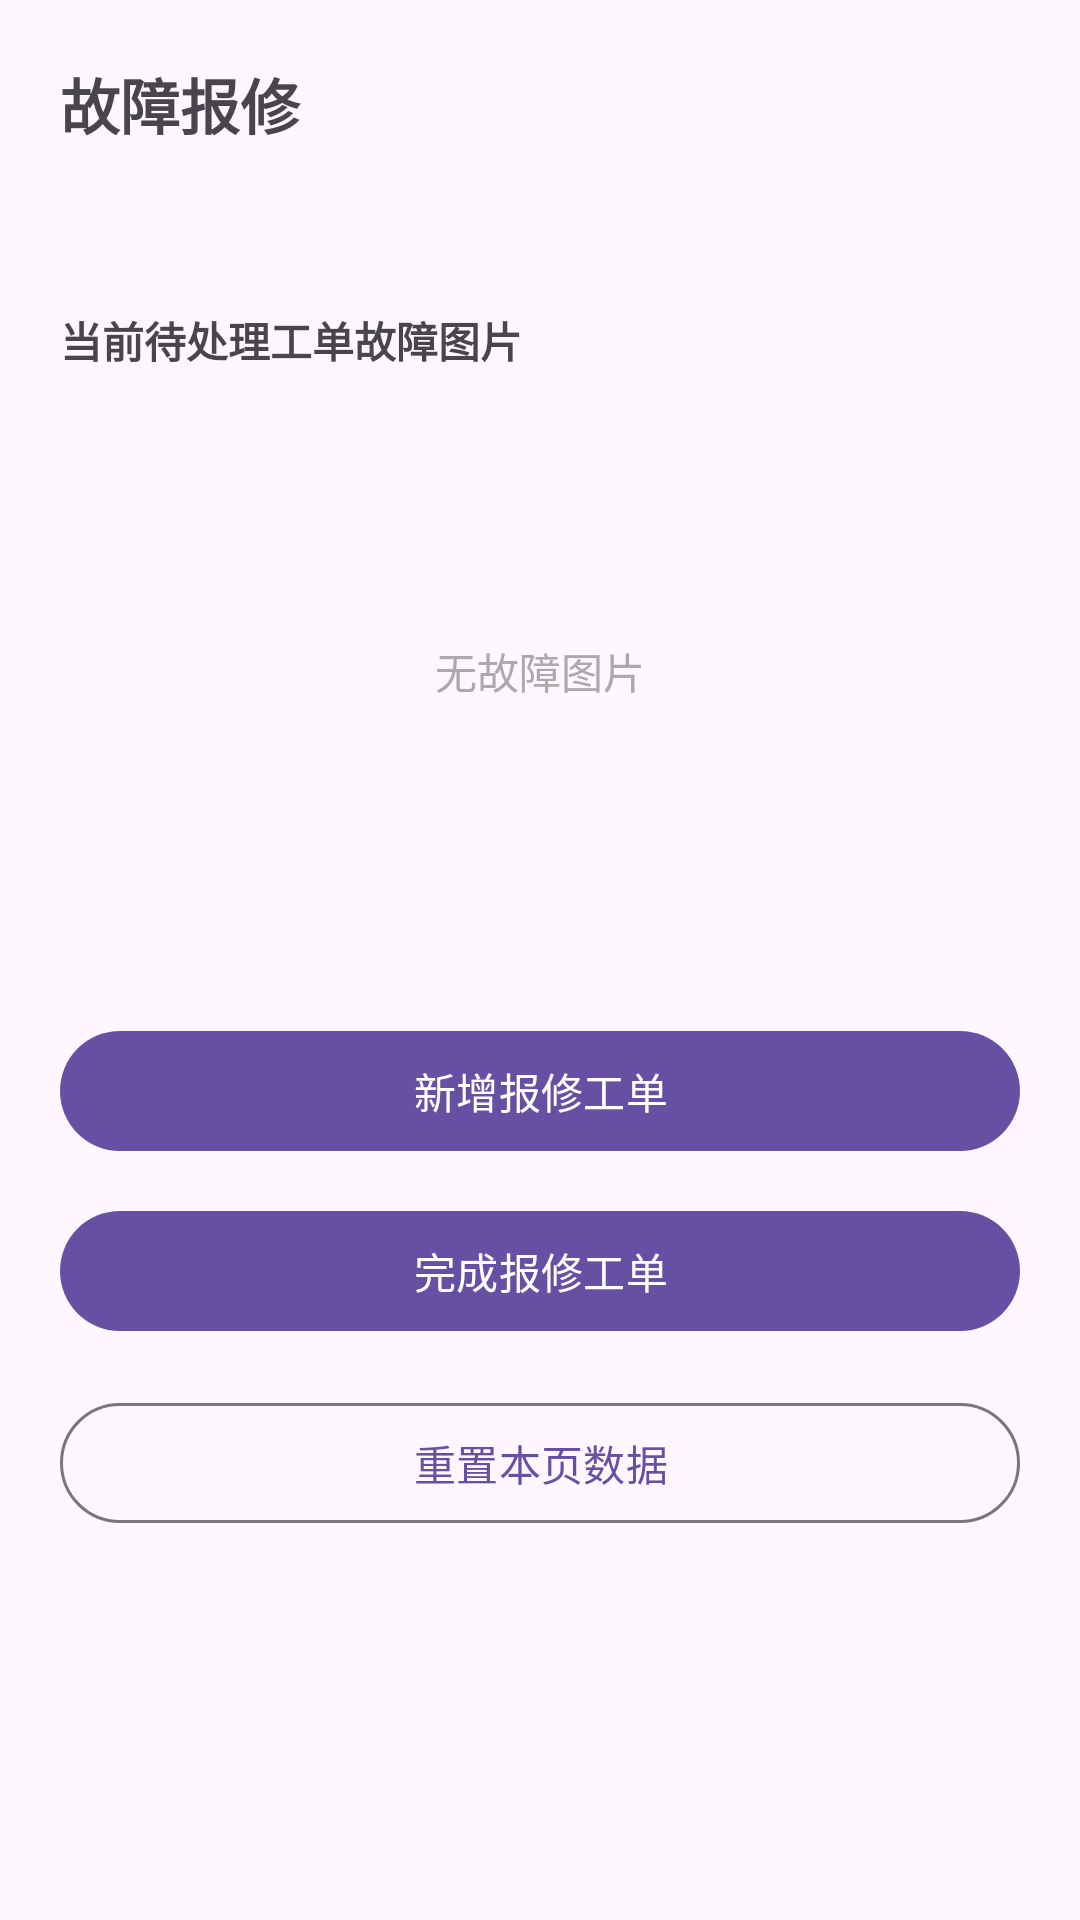

Produce the Android XML layout that renders to this screen, including the resource entries it uses.
<!-- AndroidManifest.xml: application theme Theme.YiliaoApp -->
<!-- res/layout/activity_repair.xml -->
<?xml version="1.0" encoding="utf-8"?>
<ScrollView xmlns:android="http://schemas.android.com/apk/res/android"
    android:layout_width="match_parent"
    android:layout_height="match_parent"
    android:fillViewport="true">

    <LinearLayout
        android:layout_width="match_parent"
        android:layout_height="wrap_content"
        android:orientation="vertical"
        android:padding="20dp">

        <TextView
            android:layout_width="match_parent"
            android:layout_height="wrap_content"
            android:text="故障报修"
            android:textSize="20sp"
            android:textStyle="bold" />

        <TextView
            android:id="@+id/tvRepair"
            android:layout_width="match_parent"
            android:layout_height="wrap_content"
            android:layout_marginTop="16dp"
            android:textSize="16sp" />

        <TextView
            android:layout_width="match_parent"
            android:layout_height="wrap_content"
            android:layout_marginTop="16dp"
            android:text="当前待处理工单故障图片"
            android:textSize="14sp"
            android:textStyle="bold" />

        <ImageView
            android:id="@+id/ivFaultImage"
            android:layout_width="match_parent"
            android:layout_height="200dp"
            android:layout_marginTop="8dp"
            android:scaleType="centerCrop"
            android:visibility="gone"
            android:contentDescription="故障图片" />

        <TextView
            android:id="@+id/tvNoFaultImage"
            android:layout_width="match_parent"
            android:layout_height="200dp"
            android:gravity="center"
            android:text="无故障图片"
            android:textColor="@android:color/darker_gray"
            android:textSize="14sp" />

        <TextView
            android:id="@+id/tvOrderDescription"
            android:layout_width="match_parent"
            android:layout_height="wrap_content"
            android:layout_marginTop="8dp"
            android:textSize="14sp"
            android:visibility="gone" />

        <com.google.android.material.button.MaterialButton
            android:id="@+id/btnCreateRepair"
            android:layout_width="match_parent"
            android:layout_height="wrap_content"
            android:layout_marginTop="16dp"
            android:text="新增报修工单" />

        <com.google.android.material.button.MaterialButton
            android:id="@+id/btnFinishRepair"
            android:layout_width="match_parent"
            android:layout_height="wrap_content"
            android:layout_marginTop="12dp"
            android:text="完成报修工单" />

        <com.google.android.material.button.MaterialButton
            android:id="@+id/btnResetRepair"
            style="@style/Widget.Material3.Button.OutlinedButton"
            android:layout_width="match_parent"
            android:layout_height="wrap_content"
            android:layout_marginTop="16dp"
            android:text="重置本页数据" />

    </LinearLayout>
</ScrollView>
<!-- resources referenced by this layout -->
<resources>
  <style name="Theme.YiliaoApp" parent="Theme.Material3.DayNight.NoActionBar">
          <item name="android:statusBarColor" tools:targetApi="l">@android:color/transparent</item>
      </style>
</resources>
